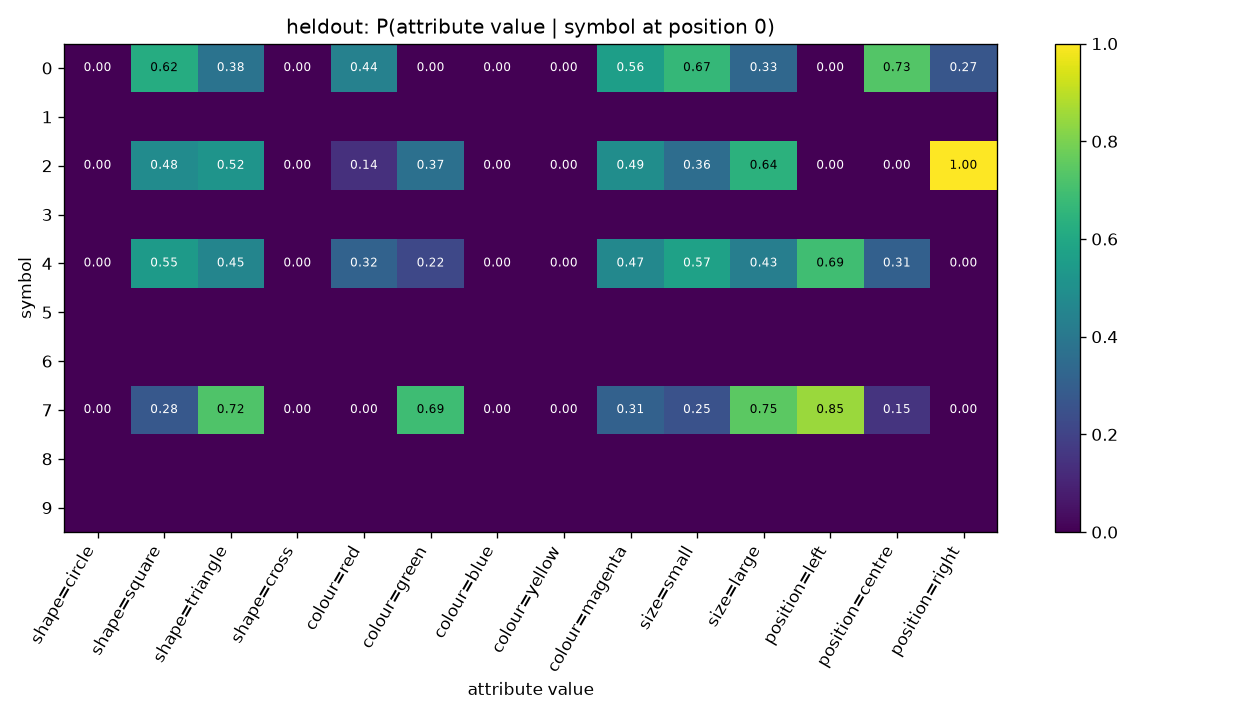

The file beside this chart, header and first rows:
symbol, shape=circle, shape=square, shape=triangle, shape=cross, colour=red, colour=green, colour=blue, colour=yellow, colour=magenta, size=small, size=large, position=left, position=centre, position=right
0, 0.0, 0.621, 0.379, 0.0, 0.4395, 0.0, 0.0, 0.0, 0.5605, 0.6656, 0.3344, 0.0, 0.7325, 0.2675
1, , , , , , , , , , , , , , 
2, 0.0, 0.484, 0.516, 0.0, 0.14, 0.368, 0.0, 0.0, 0.492, 0.356, 0.644, 0.0, 0.0, 1.0
3, , , , , , , , , , , , , , 
4, 0.0, 0.5465, 0.4535, 0.0, 0.316, 0.2156, 0.0, 0.0, 0.4684, 0.5725, 0.4275, 0.6914, 0.3086, 0.0
5, , , , , , , , , , , , , , 
6, , , , , , , , , , , , , , 
7, 0.0, 0.2754, 0.7246, 0.0, 0.0, 0.6886, 0.0, 0.0, 0.3114, 0.2515, 0.7485, 0.8503, 0.1497, 0.0
8, , , , , , , , , , , , , , 
9, , , , , , , , , , , , , , 
